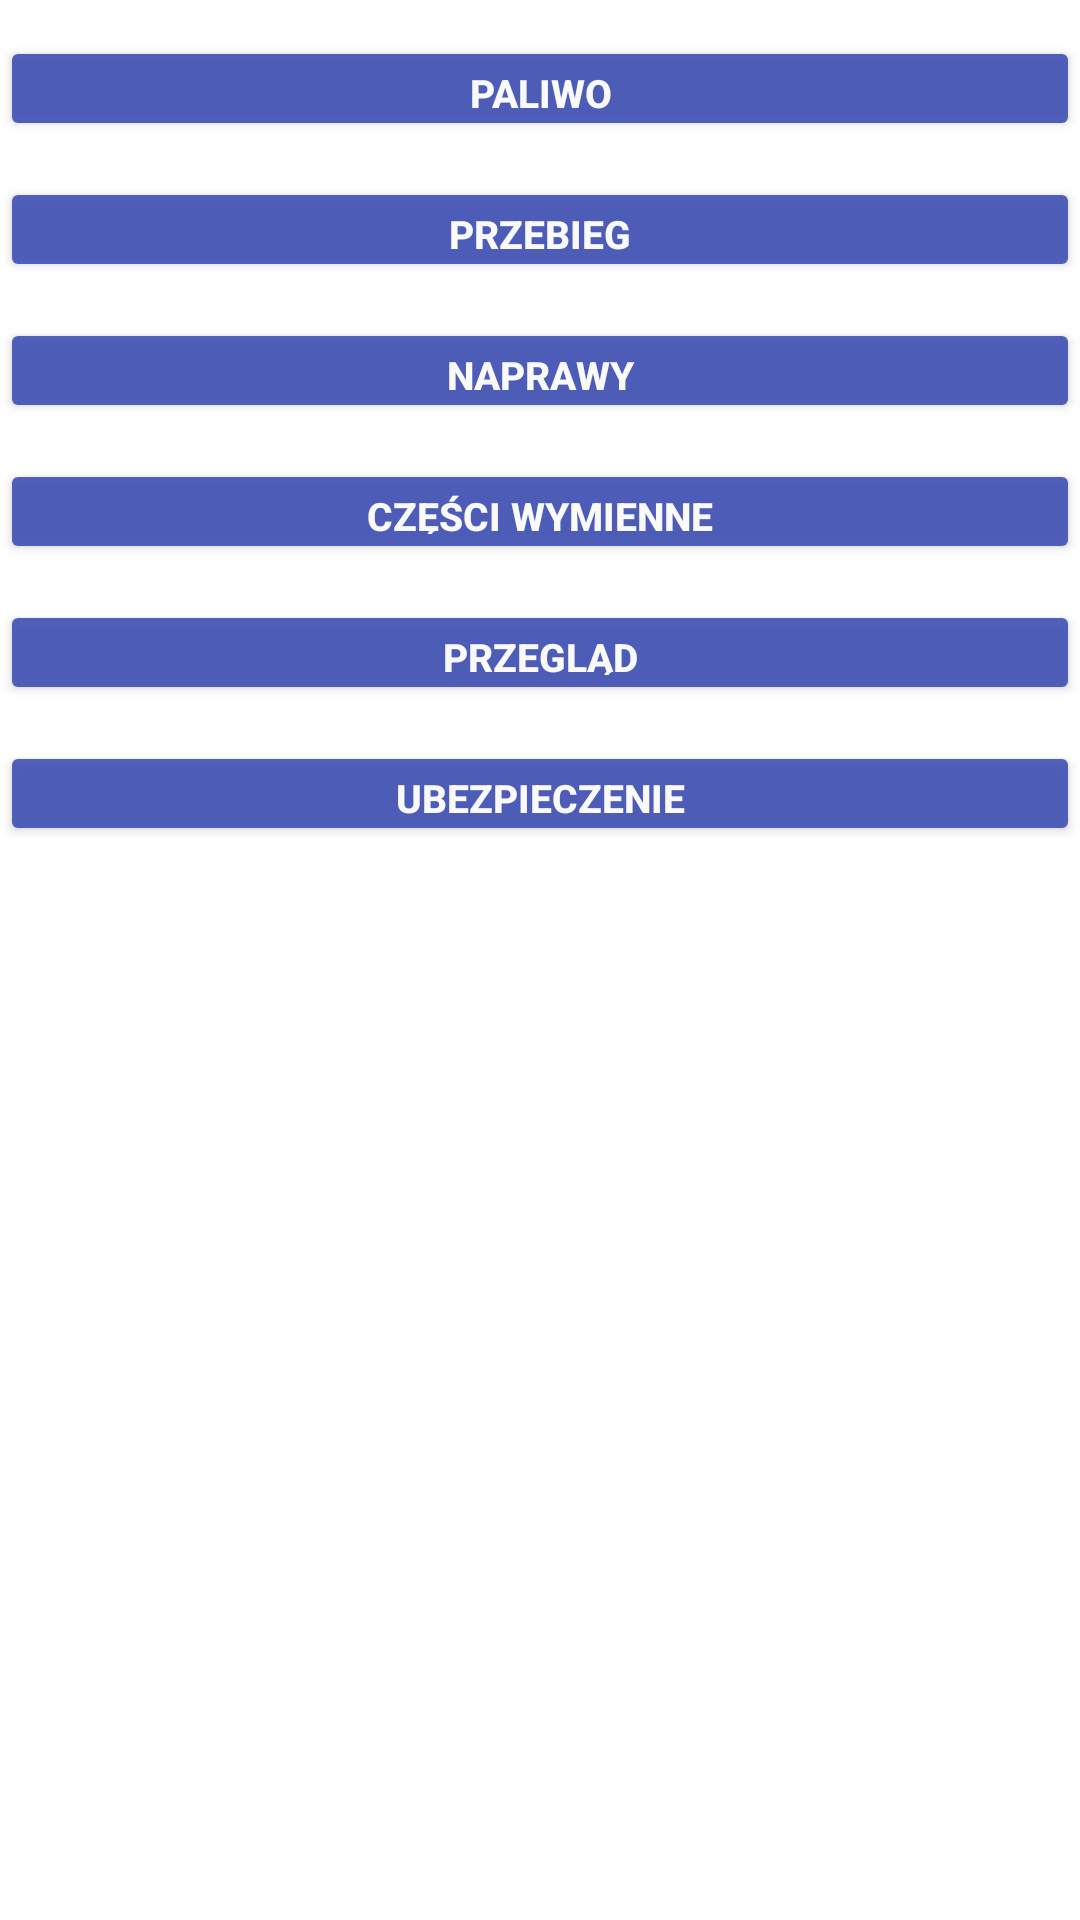

This screen was rendered from an Android layout file. Write that file and the resources it references.
<!-- AndroidManifest.xml: application theme Theme.CarManager -->
<!-- res/layout/addition_menu.xml -->
<?xml version="1.0" encoding="utf-8"?>
<LinearLayout xmlns:android="http://schemas.android.com/apk/res/android"
    xmlns:app="http://schemas.android.com/apk/res-auto"
    android:layout_width="230dp"
    android:layout_height="wrap_content"
    android:orientation="vertical"

  >

    <Button
        android:id="@+id/btnFuel"
        android:layout_width="match_parent"
        android:layout_height="35dp"
        android:layout_marginTop="12dp"
        android:alpha="0.90"
        android:gravity="center"
        android:insetTop="0dp"
        android:insetBottom="0dp"
        android:text="Paliwo"
        android:textColor="@color/white"
        android:textSize="13sp"
        android:textStyle="bold"
        app:cornerRadius="0sp"
        android:backgroundTint="@color/purple_700"/>

    <Button
        android:id="@+id/btnMileage"
        android:layout_width="match_parent"
        android:layout_height="35dp"
        android:layout_marginTop="12dp"
        android:alpha="0.90"
        android:gravity="center"
        android:insetTop="0dp"
        android:insetBottom="0dp"
        android:text="Przebieg"
        android:textColor="@color/white"
        android:textSize="13sp"
        android:textStyle="bold"
        app:cornerRadius="0dp"
        android:backgroundTint="@color/purple_700"/>

    <Button
        android:id="@+id/btnRepairs"
        android:layout_width="match_parent"
        android:layout_height="35dp"
        android:layout_marginTop="12dp"
        android:alpha="0.90"
        android:gravity="center"
        android:insetTop="0dp"
        android:insetBottom="0dp"
        android:text="Naprawy"
        android:textColor="@color/white"
        android:textSize="13sp"
        android:textStyle="bold"
        app:cornerRadius="0dp"
        android:backgroundTint="@color/purple_700"/>

    <Button
        android:id="@+id/btnOperatingElements"
        android:layout_width="match_parent"
        android:layout_height="35dp"
        android:layout_marginTop="12dp"
        android:alpha="0.90"
        android:gravity="center"
        android:insetTop="0dp"
        android:insetBottom="0dp"
        android:text="Części wymienne"
        android:textColor="@color/white"
        android:textSize="13sp"
        android:textStyle="bold"
        app:cornerRadius="0dp"
        android:backgroundTint="@color/purple_700"/>

    <Button
        android:id="@+id/btnCarInspection"
        android:layout_width="match_parent"
        android:layout_height="35dp"
        android:layout_marginTop="12dp"
        android:alpha="0.90"
        android:gravity="center"
        android:insetTop="0dp"
        android:insetBottom="0dp"
        android:text="Przegląd"
        android:textColor="@color/white"
        android:textSize="13sp"
        android:textStyle="bold"
        app:cornerRadius="0dp"
        android:backgroundTint="@color/purple_700"/>
    <Button
        android:id="@+id/btnCarInsurance"
        android:layout_width="match_parent"
        android:layout_height="35dp"
        android:layout_marginTop="12dp"
        android:alpha="0.90"
        android:gravity="center"
        android:insetTop="0dp"
        android:insetBottom="0dp"
        android:text="Ubezpieczenie"
        android:textColor="@color/white"
        android:textSize="13sp"
        android:textStyle="bold"
        app:cornerRadius="0dp"
        android:backgroundTint="@color/purple_700"/>
</LinearLayout>
<!-- resources referenced by this layout -->
<resources>
  <color name="purple_700">#3F51B5</color>
  <color name="white">#FFFFFFFF</color>
  <style name="Theme.CarManager" parent="Theme.MaterialComponents.DayNight.DarkActionBar">
          
          <item name="colorPrimary">@color/purple_500</item>
          <item name="colorPrimaryVariant">@color/purple_700</item>
          <item name="colorOnPrimary">@color/white</item>
          <item name="android:textColor">@color/black</item>
          
          <item name="colorSecondary">@color/teal_200</item>
          <item name="colorSecondaryVariant">@color/teal_700</item>
          <item name="colorOnSecondary">@color/black</item>
          
          <item name="android:statusBarColor" tools:targetApi="l">?attr/colorPrimaryVariant</item>
          
          <item name="windowActionBar">false</item>
          <item name="windowNoTitle">true</item>
          <item name="android:textColor">@color/black</item>
      </style>
  <color name="purple_500">#3F51B5</color>
  <color name="black">#FF000000</color>
  <color name="teal_200">#FF03DAC5</color>
  <color name="teal_700">#FF018786</color>
</resources>
